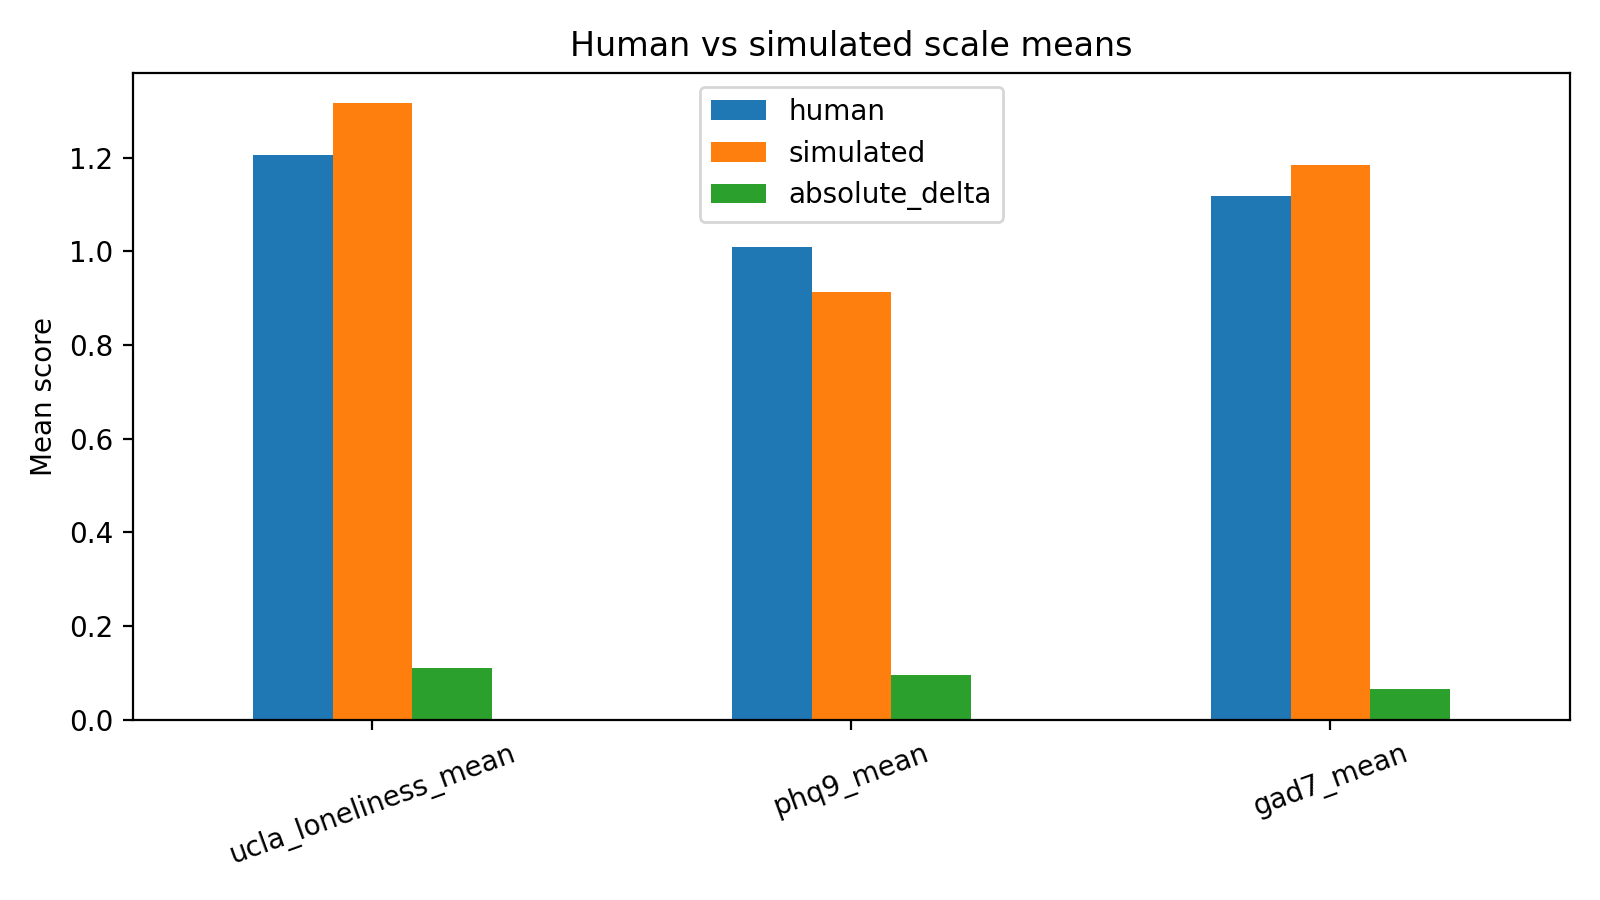

Values plotted in this chart, from the file beside it:
scale, human, simulated, absolute_delta
ucla_loneliness_mean, 1.205, 1.316, 0.1109
phq9_mean, 1.01, 0.9139, 0.09583
gad7_mean, 1.118, 1.184, 0.06607
